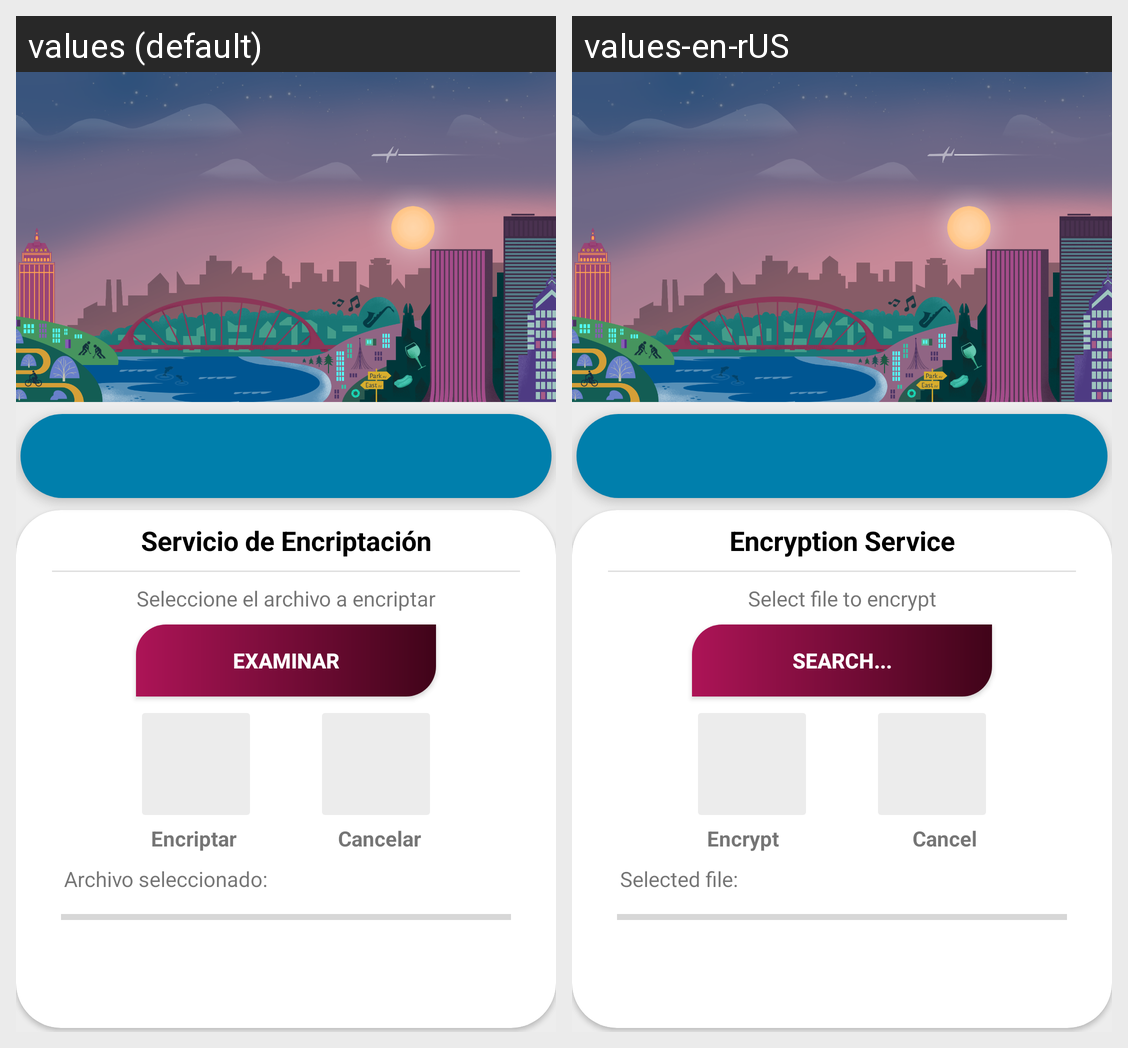

Strings drawn on this Android screen and how each of the app's shown locales translates them:
Android screen res/layout/activity_main.xml rendered under 2 locales, left to right: values (default), values-en-rUS. Device: Nexus 5 (rendered at 1080×1920; each locale shown at half size, 540×960, under a caption strip naming it); theme AppTheme.
Strings drawn on this screen, with the default value and each locale's value (text and hints the layout hard-codes, and strings that could not be matched under every locale, appear in the picture but are not listed):

titleEncryption
  values: Servicio de Encriptación
  values-en-rUS: Encryption Service

SelectFileEncrypt
  values: Seleccione el archivo a encriptar
  values-en-rUS: Select file to encrypt

examinar
  values: Examinar
  values-en-rUS: Search...

encriptar
  values: Encriptar
  values-en-rUS: Encrypt

cancelar
  values: Cancelar
  values-en-rUS: Cancel

selectedFile
  values: Archivo seleccionado:
  values-en-rUS: Selected file:
